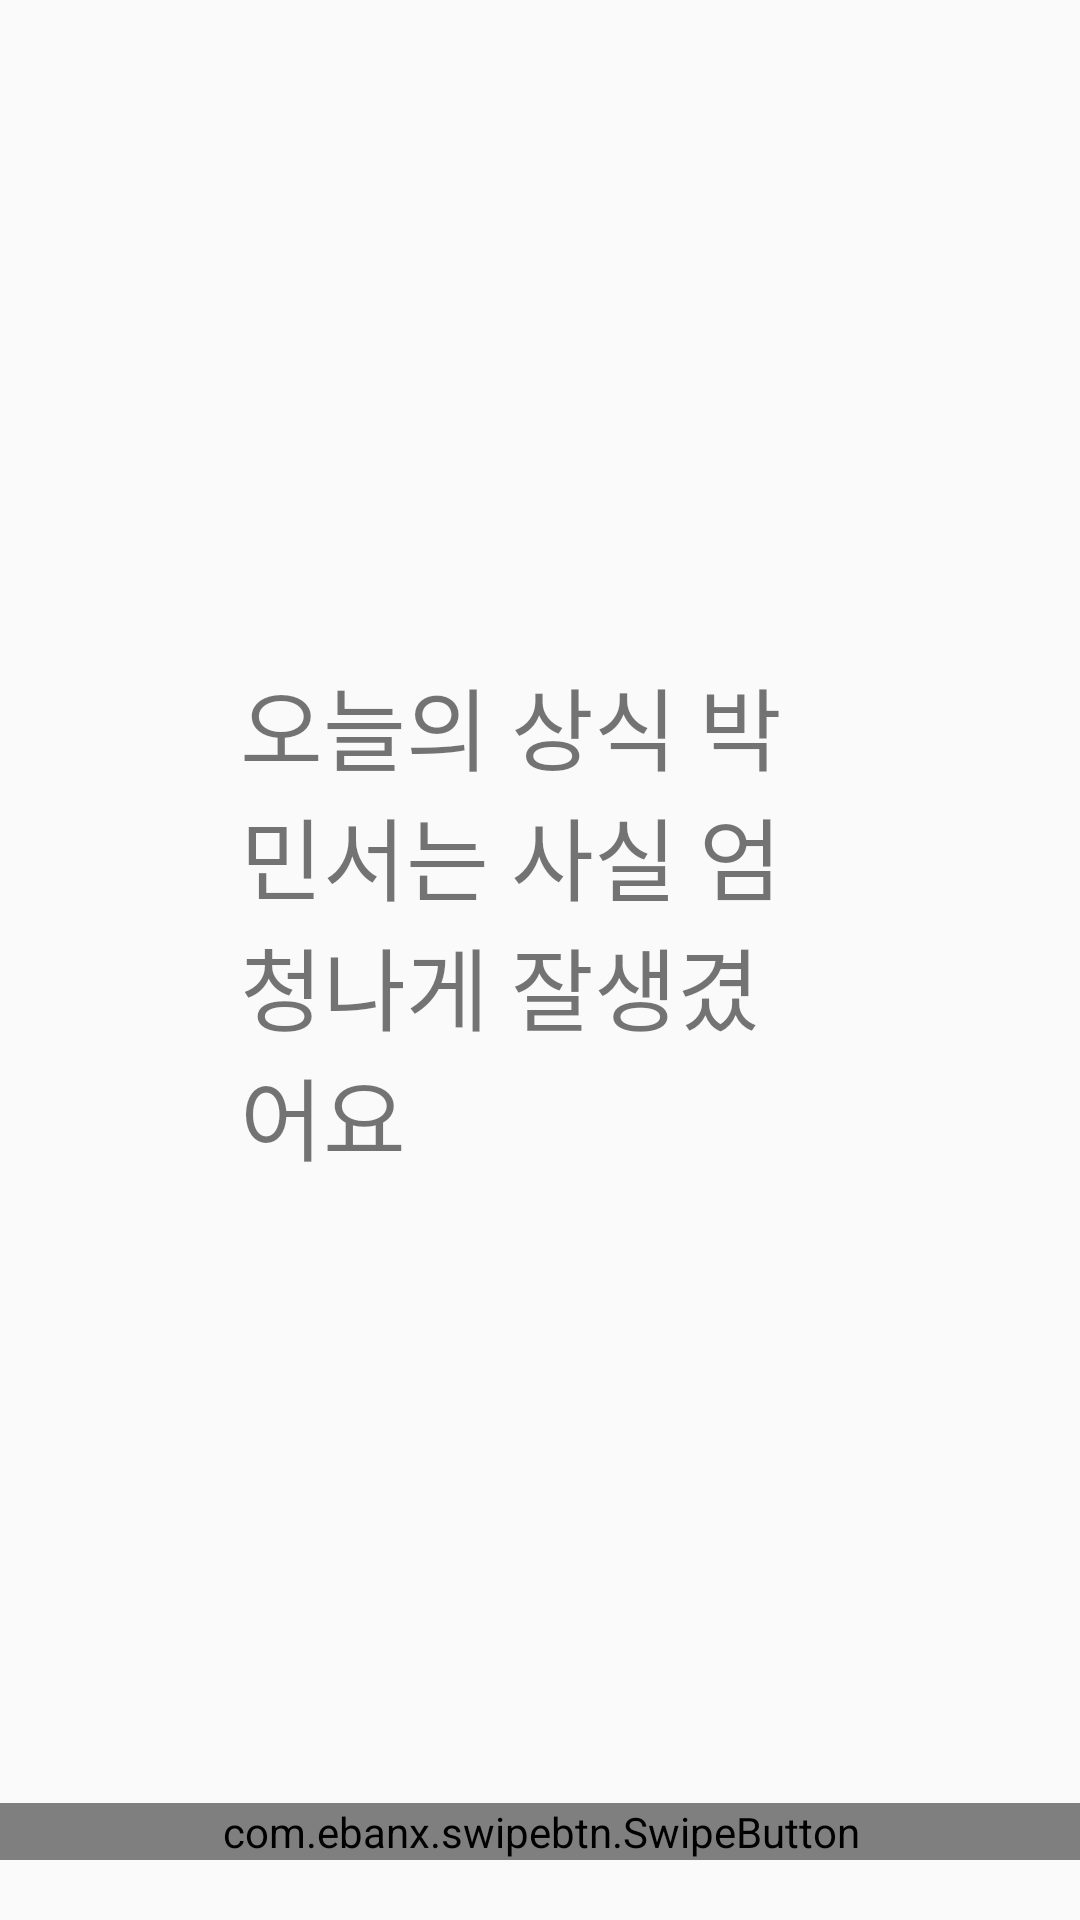

Android layout source for this screen:
<!-- AndroidManifest.xml: application theme Theme.SNS_Super_Android -->
<!-- res/layout/activity_ring_tone_notice.xml -->
<?xml version="1.0" encoding="utf-8"?>
<layout
    xmlns:android="http://schemas.android.com/apk/res/android"
    xmlns:app="http://schemas.android.com/apk/res-auto"
    xmlns:tools="http://schemas.android.com/tools"
    tools:context=".sns.View.RingTone.RingToneNoticeActivity">
    <androidx.constraintlayout.widget.ConstraintLayout
        android:layout_width="match_parent"
        android:layout_height="match_parent">

        <com.ebanx.swipebtn.SwipeButton
            android:id="@+id/swipe_button"
            android:layout_width="400dp"
            android:layout_height="wrap_content"
            app:button_background="@drawable/button_shape"
            app:button_bottom_padding="30dp"
            app:button_left_padding="30dp"
            app:button_right_padding="30dp"
            app:button_top_padding="30dp"
            app:inner_text="밀어서 잠금 해제"
            app:inner_text_background="@drawable/inner_text_shape"
            app:inner_text_bottom_padding="15dp"
            app:inner_text_size="20dp"
            app:inner_text_color="@color/white"
            app:inner_text_top_padding="15dp"
            android:layout_marginBottom="20dp"
            app:layout_constraintBottom_toBottomOf="parent"
            app:layout_constraintEnd_toEndOf="parent"
            app:layout_constraintStart_toStartOf="parent" />

        <TextView
            android:text="오늘의 상식 박민서는 사실 엄청나게 잘생겼어요"
            android:textSize="30dp"
            android:layout_width="200dp"
            android:layout_height="200dp"
            app:layout_constraintTop_toTopOf="parent"
            app:layout_constraintBottom_toBottomOf="parent"
            app:layout_constraintEnd_toEndOf="parent"
            app:layout_constraintStart_toStartOf="parent"/>

    </androidx.constraintlayout.widget.ConstraintLayout>
</layout>
<!-- resources referenced by this layout -->
<resources>
  <color name="white">#FFFFFFFF</color>
  <!-- drawable button_shape (drawable) -->
  <?xml version="1.0" encoding="utf-8"?>
  <shape xmlns:android="http://schemas.android.com/apk/res/android"
      android:shape="rectangle">
      <solid android:color="#F9ABFF"/>
      <corners android:radius="10dp"/>
  
  </shape>
  <!-- drawable inner_text_shape (drawable) -->
  <?xml version="1.0" encoding="utf-8"?>
  <shape xmlns:android="http://schemas.android.com/apk/res/android"
      android:shape="rectangle">
      <solid android:color="#B1B1B1"/>
      <corners android:radius="10dp"/>
      
  
  </shape>
  <style name="Theme.SNS_Super_Android" parent="Theme.AppCompat.Light.NoActionBar">
          
          <item name="colorPrimary">@color/purple_500</item>
          <item name="colorPrimaryVariant">@color/purple_700</item>
          <item name="colorOnPrimary">@color/white</item>
          
          <item name="colorSecondary">@color/teal_200</item>
          <item name="colorSecondaryVariant">@color/teal_700</item>
          <item name="colorOnSecondary">@color/black</item>
          
          <item name="android:statusBarColor" tools:targetApi="l">?attr/colorPrimaryVariant</item>
          
      </style>
  <color name="purple_500">#FF6200EE</color>
  <color name="purple_700">#FF3700B3</color>
  <color name="teal_200">#FF03DAC5</color>
  <color name="teal_700">#FF018786</color>
  <color name="black">#FF000000</color>
</resources>
